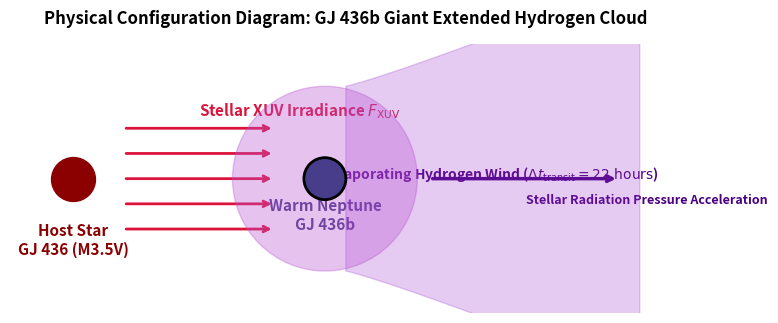

Write the Python code that produced this figure. (Note: this script raises an exception after producing the figure.)
# Copyright 2026 Antigravity Scientific Automation & Observational Astrophysics Campaign
# Textbook Physical Configuration & Schematic Diagram Generator for GJ 436b Giant Hydrogen Cloud

import matplotlib.pyplot as plt
import numpy as np

fig, ax = plt.subplots(figsize=(8, 5))

# Draw M-Dwarf Host Star GJ 436 (left side)
ax.scatter([-6.0], [0],
           color='darkred',
           s=1000,
           zorder=10,
           label='M-Dwarf Host Star GJ 436')
ax.text(-6.0,
        -1.8,
        'Host Star\nGJ 436 (M3.5V)',
        ha='center',
        fontweight='bold',
        fontsize=11,
        color='darkred')

# XUV rays
for y_pos in np.linspace(-1.2, 1.2, 5):
    ax.annotate('',
                xy=(-1.2, y_pos),
                xytext=(-4.8, y_pos),
                arrowprops=dict(arrowstyle="->",
                                color="crimson",
                                lw=2,
                                linestyle="-"))
ax.text(-3.0,
        1.5,
        r'Stellar XUV Irradiance $F_{\text{XUV}}$',
        color='crimson',
        fontweight='bold',
        fontsize=11)

# Warm Neptune GJ 436b (center)
planet = plt.Circle((0, 0),
                    0.5,
                    color='darkslateblue',
                    ec='black',
                    lw=2,
                    zorder=12,
                    label='GJ 436b ($4.3 R_E$)')
ax.add_patch(planet)
ax.text(0,
        -1.2,
        'Warm Neptune\nGJ 436b',
        ha='center',
        fontweight='bold',
        fontsize=11,
        color='darkslateblue')

# Gigantic Hydrogen Coma Envelope surrounding planet
coma = plt.Circle((0, 0),
                  2.2,
                  color='mediumorchid',
                  alpha=0.35,
                  zorder=6,
                  label=r'Giant Coma Envelope ($R_{\text{coma}} \sim 30 R_p$)')
ax.add_patch(coma)

# Extended Trailing Cometary Tail (spanning 22 hours)
tail_x = np.linspace(0.5, 7.5, 200)
tail_upper = 2.2 + 0.3 * (tail_x - 0.5)**1.1
tail_lower = -tail_upper

ax.fill_between(
    tail_x,
    tail_lower,
    tail_upper,
    color='darkorchid',
    alpha=0.25,
    zorder=5,
    label=r'Asymmetric Trailing Tail ($\Delta F/F = 56.3\%$ Ly-$\alpha$)')
ax.text(
    4.0,
    0.0,
    r'Evaporating Hydrogen Wind ($\Delta t_{\text{transit}} = 22\text{ hours}$)',
    color='indigo',
    fontweight='bold',
    fontsize=10,
    ha='center')

# Radiation Pressure arrow
ax.annotate('',
            xy=(7.0, 0),
            xytext=(2.5, 0),
            arrowprops=dict(arrowstyle="->", color="indigo", lw=2.5))
ax.text(4.8,
        -0.6,
        r'Stellar Radiation Pressure Acceleration',
        color='indigo',
        fontsize=9,
        fontweight='bold')

ax.set_xlim(-7.5, 8.5)
ax.set_ylim(-3.2, 3.2)
ax.set_aspect('equal')
ax.axis('off')
ax.set_title(
    'Physical Configuration Diagram: GJ 436b Giant Extended Hydrogen Cloud',
    fontsize=12,
    fontweight='bold',
    pad=15)

plt.tight_layout()
fig.savefig('replications_observational/paper_16/fig_diagram.pdf')
fig.savefig('replications_observational/paper_16/fig_diagram.png', dpi=300)
plt.close(fig)

print("✅ Saved Paper #16 physical configuration diagram!")
